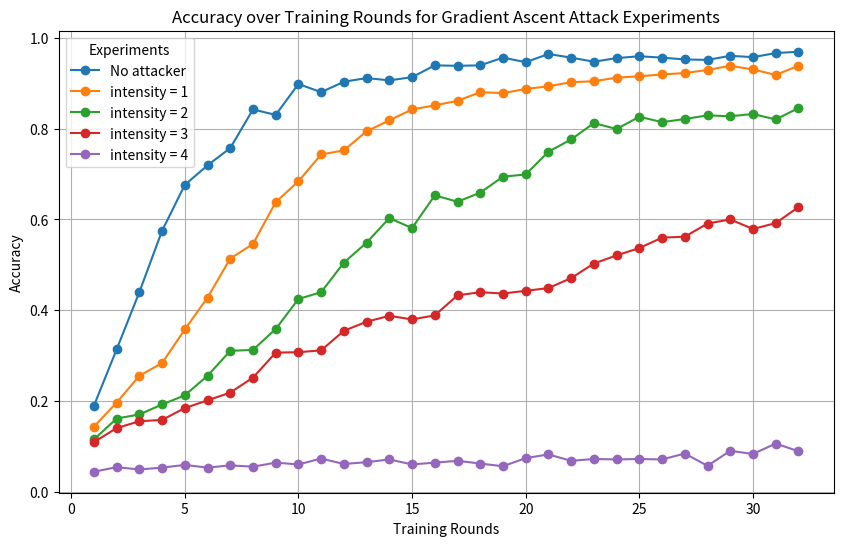

This chart was generated by the following Python code: (Note: this script raises an exception after producing the figure.)
'''
Author: LetMeFly
Date: 2024-07-11 20:00:26
LastEditors: LetMeFly
LastEditTime: 2024-07-11 22:16:54
Description: 对比不防御状态下攻击力度与准确率结果的关系，以证明攻击有效
'''
"""
python main.py --ifFindAttack=False --attackMethod=grad --attackList="[]" --device="cuda:0"
python main.py --ifFindAttack=False --attackMethod=grad --attackList="[0, 1]" --attack_rate=1 --device="cuda:0"
python main.py --ifFindAttack=False --attackMethod=grad --attackList="[0, 1]" --attack_rate=2 --device="cuda:0"
python main.py --ifFindAttack=False --attackMethod=grad --attackList="[0, 1]" --attack_rate=3 --device="cuda:0"
python main.py --ifFindAttack=False --attackMethod=grad --attackList="[0, 1]" --attack_rate=4 --device="cuda:0"
"""
import re

log_0 = """
+- /home/<user>/ltf/Codes/FLDefinder/master/src/utils/MyTimer.py:30 -+
| TimeList:                                                       |
| 00: Start | 2024.07.11-20:21:13                                 |
| 01: init accuracy: 11.00% | 2024.07.11-20:21:21                 |
| 02: Round 1's accuracy: 19.00% | 2024.07.11-20:21:27            |
| 03: Round 2's accuracy: 31.40% | 2024.07.11-20:21:32            |
| 04: Round 3's accuracy: 44.00% | 2024.07.11-20:21:37            |
| 05: Round 4's accuracy: 57.50% | 2024.07.11-20:21:43            |
| 06: Round 5's accuracy: 67.60% | 2024.07.11-20:21:48            |
| 07: Round 6's accuracy: 71.90% | 2024.07.11-20:21:54            |
| 08: Round 7's accuracy: 75.70% | 2024.07.11-20:21:59            |
| 09: Round 8's accuracy: 84.20% | 2024.07.11-20:22:04            |
| 10: Round 9's accuracy: 83.00% | 2024.07.11-20:22:09            |
| 11: Round 10's accuracy: 89.80% | 2024.07.11-20:22:15           |
| 12: Round 11's accuracy: 88.00% | 2024.07.11-20:22:20           |
| 13: Round 12's accuracy: 90.30% | 2024.07.11-20:22:25           |
| 14: Round 13's accuracy: 91.10% | 2024.07.11-20:22:30           |
| 15: Round 14's accuracy: 90.60% | 2024.07.11-20:22:36           |
| 16: Round 15's accuracy: 91.30% | 2024.07.11-20:22:41           |
| 17: Round 16's accuracy: 93.90% | 2024.07.11-20:22:46           |
| 18: Round 17's accuracy: 93.80% | 2024.07.11-20:22:52           |
| 19: Round 18's accuracy: 93.90% | 2024.07.11-20:22:57           |
| 20: Round 19's accuracy: 95.60% | 2024.07.11-20:23:02           |
| 21: Round 20's accuracy: 94.60% | 2024.07.11-20:23:07           |
| 22: Round 21's accuracy: 96.40% | 2024.07.11-20:23:13           |
| 23: Round 22's accuracy: 95.60% | 2024.07.11-20:23:18           |
| 24: Round 23's accuracy: 94.70% | 2024.07.11-20:23:23           |
| 25: Round 24's accuracy: 95.50% | 2024.07.11-20:23:28           |
| 26: Round 25's accuracy: 95.90% | 2024.07.11-20:23:34           |
| 27: Round 26's accuracy: 95.60% | 2024.07.11-20:23:39           |
| 28: Round 27's accuracy: 95.20% | 2024.07.11-20:23:44           |
| 29: Round 28's accuracy: 95.10% | 2024.07.11-20:23:50           |
| 30: Round 29's accuracy: 96.00% | 2024.07.11-20:23:55           |
| 31: Round 30's accuracy: 95.70% | 2024.07.11-20:24:00           |
| 32: Round 31's accuracy: 96.60% | 2024.07.11-20:24:05           |
| 33: Round 32's accuracy: 96.90% | 2024.07.11-20:24:11           |
+-----------------------------------------------------------------+
"""

log_1 = """
+- /home/<user>/ltf/Codes/FLDefinder/master/src/utils/MyTimer.py:30 -+
| TimeList:                                                       |
| 00: Start | 2024.07.11-20:24:31                                 |
| 01: init accuracy: 10.90% | 2024.07.11-20:24:39                 |
| 02: Round 1's accuracy: 14.40% | 2024.07.11-20:24:44            |
| 03: Round 2's accuracy: 19.70% | 2024.07.11-20:24:49            |
| 04: Round 3's accuracy: 25.60% | 2024.07.11-20:24:55            |
| 05: Round 4's accuracy: 28.40% | 2024.07.11-20:25:00            |
| 06: Round 5's accuracy: 35.80% | 2024.07.11-20:25:05            |
| 07: Round 6's accuracy: 42.80% | 2024.07.11-20:25:10            |
| 08: Round 7's accuracy: 51.40% | 2024.07.11-20:25:16            |
| 09: Round 8's accuracy: 54.60% | 2024.07.11-20:25:21            |
| 10: Round 9's accuracy: 63.80% | 2024.07.11-20:25:26            |
| 11: Round 10's accuracy: 68.40% | 2024.07.11-20:25:32           |
| 12: Round 11's accuracy: 74.30% | 2024.07.11-20:25:37           |
| 13: Round 12's accuracy: 75.20% | 2024.07.11-20:25:42           |
| 14: Round 13's accuracy: 79.40% | 2024.07.11-20:25:47           |
| 15: Round 14's accuracy: 81.80% | 2024.07.11-20:25:53           |
| 16: Round 15's accuracy: 84.20% | 2024.07.11-20:25:58           |
| 17: Round 16's accuracy: 85.10% | 2024.07.11-20:26:03           |
| 18: Round 17's accuracy: 86.10% | 2024.07.11-20:26:08           |
| 19: Round 18's accuracy: 88.00% | 2024.07.11-20:26:13           |
| 20: Round 19's accuracy: 87.80% | 2024.07.11-20:26:19           |
| 21: Round 20's accuracy: 88.70% | 2024.07.11-20:26:24           |
| 22: Round 21's accuracy: 89.30% | 2024.07.11-20:26:29           |
| 23: Round 22's accuracy: 90.20% | 2024.07.11-20:26:35           |
| 24: Round 23's accuracy: 90.40% | 2024.07.11-20:26:40           |
| 25: Round 24's accuracy: 91.20% | 2024.07.11-20:26:45           |
| 26: Round 25's accuracy: 91.50% | 2024.07.11-20:26:50           |
| 27: Round 26's accuracy: 91.90% | 2024.07.11-20:26:56           |
| 28: Round 27's accuracy: 92.20% | 2024.07.11-20:27:01           |
| 29: Round 28's accuracy: 92.90% | 2024.07.11-20:27:07           |
| 30: Round 29's accuracy: 93.80% | 2024.07.11-20:27:12           |
| 31: Round 30's accuracy: 93.00% | 2024.07.11-20:27:17           |
| 32: Round 31's accuracy: 91.80% | 2024.07.11-20:27:23           |
| 33: Round 32's accuracy: 93.80% | 2024.07.11-20:27:28           |
+-----------------------------------------------------------------+
"""

log_2 = """
+- /home/<user>/ltf/Codes/FLDefinder/master/src/utils/MyTimer.py:30 -+
| TimeList:                                                       |
| 00: Start | 2024.07.11-20:28:33                                 |
| 01: init accuracy: 8.00% | 2024.07.11-20:28:41                  |
| 02: Round 1's accuracy: 11.60% | 2024.07.11-20:28:46            |
| 03: Round 2's accuracy: 16.20% | 2024.07.11-20:28:52            |
| 04: Round 3's accuracy: 17.10% | 2024.07.11-20:28:57            |
| 05: Round 4's accuracy: 19.30% | 2024.07.11-20:29:02            |
| 06: Round 5's accuracy: 21.30% | 2024.07.11-20:29:07            |
| 07: Round 6's accuracy: 25.60% | 2024.07.11-20:29:13            |
| 08: Round 7's accuracy: 31.10% | 2024.07.11-20:29:18            |
| 09: Round 8's accuracy: 31.30% | 2024.07.11-20:29:23            |
| 10: Round 9's accuracy: 35.90% | 2024.07.11-20:29:28            |
| 11: Round 10's accuracy: 42.50% | 2024.07.11-20:29:34           |
| 12: Round 11's accuracy: 44.00% | 2024.07.11-20:29:39           |
| 13: Round 12's accuracy: 50.50% | 2024.07.11-20:29:44           |
| 14: Round 13's accuracy: 54.90% | 2024.07.11-20:29:50           |
| 15: Round 14's accuracy: 60.30% | 2024.07.11-20:29:55           |
| 16: Round 15's accuracy: 58.10% | 2024.07.11-20:30:00           |
| 17: Round 16's accuracy: 65.30% | 2024.07.11-20:30:05           |
| 18: Round 17's accuracy: 63.90% | 2024.07.11-20:30:11           |
| 19: Round 18's accuracy: 65.90% | 2024.07.11-20:30:16           |
| 20: Round 19's accuracy: 69.40% | 2024.07.11-20:30:21           |
| 21: Round 20's accuracy: 69.90% | 2024.07.11-20:30:26           |
| 22: Round 21's accuracy: 74.90% | 2024.07.11-20:30:32           |
| 23: Round 22's accuracy: 77.60% | 2024.07.11-20:30:37           |
| 24: Round 23's accuracy: 81.20% | 2024.07.11-20:30:42           |
| 25: Round 24's accuracy: 79.90% | 2024.07.11-20:30:48           |
| 26: Round 25's accuracy: 82.60% | 2024.07.11-20:30:53           |
| 27: Round 26's accuracy: 81.40% | 2024.07.11-20:30:58           |
| 28: Round 27's accuracy: 82.10% | 2024.07.11-20:31:04           |
| 29: Round 28's accuracy: 82.90% | 2024.07.11-20:31:09           |
| 30: Round 29's accuracy: 82.70% | 2024.07.11-20:31:14           |
| 31: Round 30's accuracy: 83.20% | 2024.07.11-20:31:20           |
| 32: Round 31's accuracy: 82.00% | 2024.07.11-20:31:25           |
| 33: Round 32's accuracy: 84.50% | 2024.07.11-20:31:30           |
+-----------------------------------------------------------------+
"""

log_3 = """
+- /home/<user>/ltf/Codes/FLDefinder/master/src/utils/MyTimer.py:30 -+
| TimeList:                                                       |
| 00: Start | 2024.07.11-20:31:50                                 |
| 01: init accuracy: 8.40% | 2024.07.11-20:31:58                  |
| 02: Round 1's accuracy: 11.00% | 2024.07.11-20:32:03            |
| 03: Round 2's accuracy: 14.10% | 2024.07.11-20:32:08            |
| 04: Round 3's accuracy: 15.60% | 2024.07.11-20:32:14            |
| 05: Round 4's accuracy: 15.90% | 2024.07.11-20:32:19            |
| 06: Round 5's accuracy: 18.50% | 2024.07.11-20:32:24            |
| 07: Round 6's accuracy: 20.20% | 2024.07.11-20:32:30            |
| 08: Round 7's accuracy: 21.90% | 2024.07.11-20:32:35            |
| 09: Round 8's accuracy: 25.20% | 2024.07.11-20:32:40            |
| 10: Round 9's accuracy: 30.70% | 2024.07.11-20:32:45            |
| 11: Round 10's accuracy: 30.80% | 2024.07.11-20:32:51           |
| 12: Round 11's accuracy: 31.20% | 2024.07.11-20:32:56           |
| 13: Round 12's accuracy: 35.50% | 2024.07.11-20:33:01           |
| 14: Round 13's accuracy: 37.50% | 2024.07.11-20:33:06           |
| 15: Round 14's accuracy: 38.80% | 2024.07.11-20:33:12           |
| 16: Round 15's accuracy: 38.00% | 2024.07.11-20:33:17           |
| 17: Round 16's accuracy: 38.90% | 2024.07.11-20:33:22           |
| 18: Round 17's accuracy: 43.30% | 2024.07.11-20:33:28           |
| 19: Round 18's accuracy: 44.00% | 2024.07.11-20:33:33           |
| 20: Round 19's accuracy: 43.70% | 2024.07.11-20:33:38           |
| 21: Round 20's accuracy: 44.30% | 2024.07.11-20:33:44           |
| 22: Round 21's accuracy: 44.90% | 2024.07.11-20:33:49           |
| 23: Round 22's accuracy: 47.10% | 2024.07.11-20:33:54           |
| 24: Round 23's accuracy: 50.30% | 2024.07.11-20:34:00           |
| 25: Round 24's accuracy: 52.10% | 2024.07.11-20:34:05           |
| 26: Round 25's accuracy: 53.70% | 2024.07.11-20:34:10           |
| 27: Round 26's accuracy: 56.00% | 2024.07.11-20:34:15           |
| 28: Round 27's accuracy: 56.20% | 2024.07.11-20:34:21           |
| 29: Round 28's accuracy: 59.10% | 2024.07.11-20:34:26           |
| 30: Round 29's accuracy: 60.00% | 2024.07.11-20:34:31           |
| 31: Round 30's accuracy: 57.90% | 2024.07.11-20:34:37           |
| 32: Round 31's accuracy: 59.20% | 2024.07.11-20:34:42           |
| 33: Round 32's accuracy: 62.70% | 2024.07.11-20:34:47           |
+-----------------------------------------------------------------+
"""

log_4 = """
+- /home/<user>/ltf/Codes/FLDefinder/master/src/utils/MyTimer.py:30 -+
| TimeList:                                                       |
| 00: Start | 2024.07.11-20:35:44                                 |
| 01: init accuracy: 5.70% | 2024.07.11-20:35:51                  |
| 02: Round 1's accuracy: 4.50% | 2024.07.11-20:35:57             |
| 03: Round 2's accuracy: 5.50% | 2024.07.11-20:36:02             |
| 04: Round 3's accuracy: 5.00% | 2024.07.11-20:36:07             |
| 05: Round 4's accuracy: 5.40% | 2024.07.11-20:36:12             |
| 06: Round 5's accuracy: 6.00% | 2024.07.11-20:36:18             |
| 07: Round 6's accuracy: 5.40% | 2024.07.11-20:36:23             |
| 08: Round 7's accuracy: 5.90% | 2024.07.11-20:36:28             |
| 09: Round 8's accuracy: 5.60% | 2024.07.11-20:36:33             |
| 10: Round 9's accuracy: 6.50% | 2024.07.11-20:36:39             |
| 11: Round 10's accuracy: 6.10% | 2024.07.11-20:36:44            |
| 12: Round 11's accuracy: 7.40% | 2024.07.11-20:36:49            |
| 13: Round 12's accuracy: 6.20% | 2024.07.11-20:36:54            |
| 14: Round 13's accuracy: 6.60% | 2024.07.11-20:37:00            |
| 15: Round 14's accuracy: 7.20% | 2024.07.11-20:37:05            |
| 16: Round 15's accuracy: 6.10% | 2024.07.11-20:37:10            |
| 17: Round 16's accuracy: 6.50% | 2024.07.11-20:37:15            |
| 18: Round 17's accuracy: 6.90% | 2024.07.11-20:37:21            |
| 19: Round 18's accuracy: 6.30% | 2024.07.11-20:37:26            |
| 20: Round 19's accuracy: 5.70% | 2024.07.11-20:37:31            |
| 21: Round 20's accuracy: 7.50% | 2024.07.11-20:37:36            |
| 22: Round 21's accuracy: 8.30% | 2024.07.11-20:37:41            |
| 23: Round 22's accuracy: 6.90% | 2024.07.11-20:37:47            |
| 24: Round 23's accuracy: 7.30% | 2024.07.11-20:37:52            |
| 25: Round 24's accuracy: 7.20% | 2024.07.11-20:37:57            |
| 26: Round 25's accuracy: 7.30% | 2024.07.11-20:38:03            |
| 27: Round 26's accuracy: 7.20% | 2024.07.11-20:38:08            |
| 28: Round 27's accuracy: 8.50% | 2024.07.11-20:38:13            |
| 29: Round 28's accuracy: 5.80% | 2024.07.11-20:38:19            |
| 30: Round 29's accuracy: 9.10% | 2024.07.11-20:38:24            |
| 31: Round 30's accuracy: 8.40% | 2024.07.11-20:38:29            |
| 32: Round 31's accuracy: 10.70% | 2024.07.11-20:38:34           |
| 33: Round 32's accuracy: 9.00% | 2024.07.11-20:38:40            |
+-----------------------------------------------------------------+
"""

# 使用正则表达式提取32次准确率
accuracies0 = [float(acc) for acc in re.findall(r"Round \d+'s accuracy: (\d+\.\d+)%", log_0)]
accuracies1 = [float(acc) for acc in re.findall(r"Round \d+'s accuracy: (\d+\.\d+)%", log_1)]
accuracies2 = [float(acc) for acc in re.findall(r"Round \d+'s accuracy: (\d+\.\d+)%", log_2)]
accuracies3 = [float(acc) for acc in re.findall(r"Round \d+'s accuracy: (\d+\.\d+)%", log_3)]
accuracies4 = [float(acc) for acc in re.findall(r"Round \d+'s accuracy: (\d+\.\d+)%", log_4)]

assert(len(accuracies1) == len(accuracies2) == len(accuracies3) == 32)

# 转换为浮点数

print(accuracies0)
print(accuracies1)
print(accuracies2)
print(accuracies3)
print(accuracies4)


import matplotlib.pyplot as plt
import numpy as np


# 将所有实验数据存储在一个列表中
all_accuracies = [accuracies0, accuracies1, accuracies2, accuracies3, accuracies4]
for acclist in all_accuracies:
    for i, val in enumerate(acclist):
        acclist[i] = val * 0.01

# 实验标签
labels = ['No attacker', 'intensity = 1', 'intensity = 2', 'intensity = 3', 'intensity = 4']

# 绘制图形
plt.figure(figsize=(10, 6))
for i, accuracies in enumerate(all_accuracies):
    plt.plot(range(1, 33), accuracies, marker='o', label=labels[i])

# 添加图例
plt.legend(title='Experiments')

# 添加轴标签和标题
plt.xlabel('Training Rounds')
plt.ylabel('Accuracy')
plt.title('Accuracy over Training Rounds for Gradient Ascent Attack Experiments')

# 显示网格
plt.grid(True)

# 显示图形
plt.savefig('./result/Archive002-somePic/PaperExperiments/001-gradAttack-attackRate.pdf')

"""stdout:
[19.0, 31.4, 44.0, 57.5, 67.6, 71.9, 75.7, 84.2, 83.0, 89.8, 88.0, 90.3, 91.1, 90.6, 91.3, 93.9, 93.8, 93.9, 95.6, 94.6, 96.4, 95.6, 94.7, 95.5, 95.9, 95.6, 95.2, 95.1, 96.0, 95.7, 96.6, 96.9]
[14.4, 19.7, 25.6, 28.4, 35.8, 42.8, 51.4, 54.6, 63.8, 68.4, 74.3, 75.2, 79.4, 81.8, 84.2, 85.1, 86.1, 88.0, 87.8, 88.7, 89.3, 90.2, 90.4, 91.2, 91.5, 91.9, 92.2, 92.9, 93.8, 93.0, 91.8, 93.8]
[11.6, 16.2, 17.1, 19.3, 21.3, 25.6, 31.1, 31.3, 35.9, 42.5, 44.0, 50.5, 54.9, 60.3, 58.1, 65.3, 63.9, 65.9, 69.4, 69.9, 74.9, 77.6, 81.2, 79.9, 82.6, 81.4, 82.1, 82.9, 82.7, 83.2, 82.0, 84.5]
[11.0, 14.1, 15.6, 15.9, 18.5, 20.2, 21.9, 25.2, 30.7, 30.8, 31.2, 35.5, 37.5, 38.8, 38.0, 38.9, 43.3, 44.0, 43.7, 44.3, 44.9, 47.1, 50.3, 52.1, 53.7, 56.0, 56.2, 59.1, 60.0, 57.9, 59.2, 62.7]
[4.5, 5.5, 5.0, 5.4, 6.0, 5.4, 5.9, 5.6, 6.5, 6.1, 7.4, 6.2, 6.6, 7.2, 6.1, 6.5, 6.9, 6.3, 5.7, 7.5, 8.3, 6.9, 7.3, 7.2, 7.3, 7.2, 8.5, 5.8, 9.1, 8.4, 10.7, 9.0]
"""